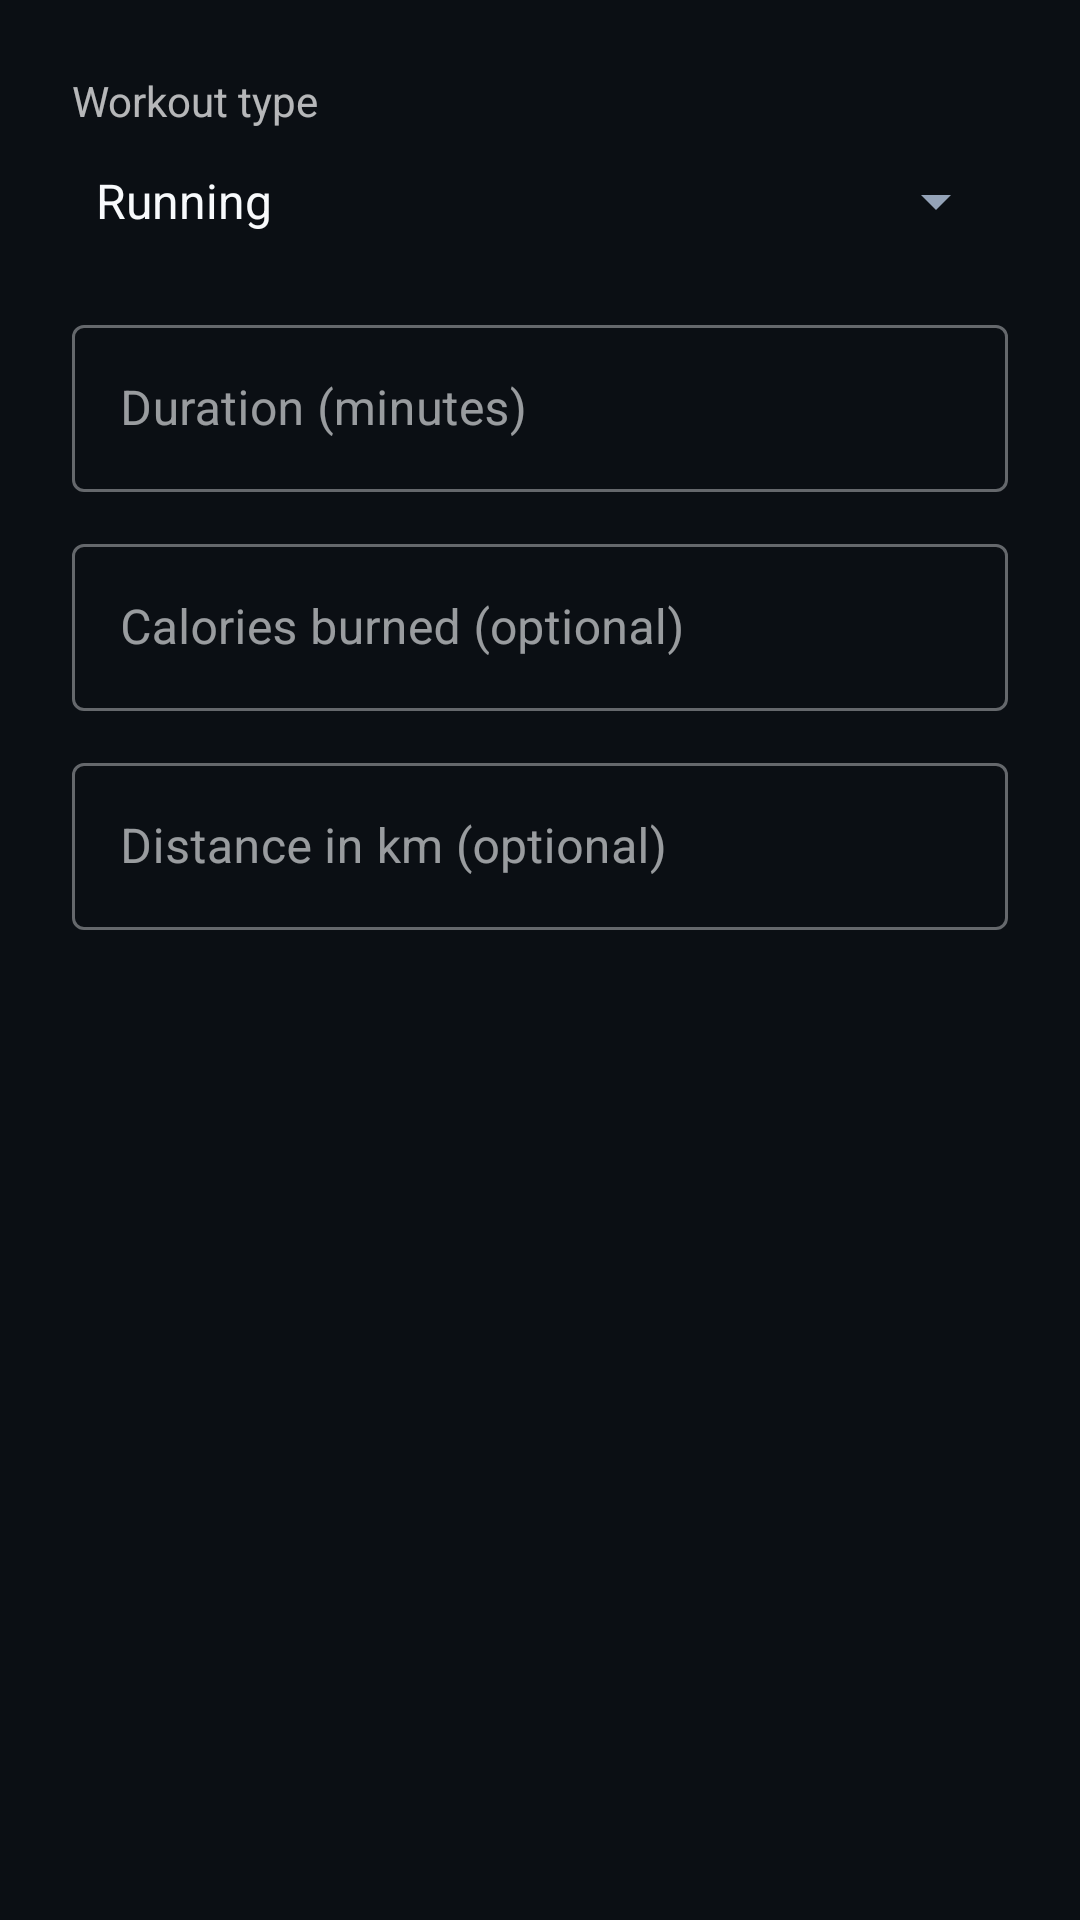

Android layout source for this screen:
<!-- AndroidManifest.xml: application theme Theme.FitTrackerPro -->
<!-- res/layout/dialog_add_workout.xml -->
<?xml version="1.0" encoding="utf-8"?>
<LinearLayout xmlns:android="http://schemas.android.com/apk/res/android"
    android:layout_width="match_parent"
    android:layout_height="wrap_content"
    android:orientation="vertical"
    android:padding="24dp">

    <TextView
        android:layout_width="wrap_content"
        android:layout_height="wrap_content"
        android:text="Workout type" />

    <Spinner
        android:id="@+id/spType"
        android:layout_width="match_parent"
        android:layout_height="48dp"
        android:entries="@array/workout_types" />

    <com.google.android.material.textfield.TextInputLayout
        android:id="@+id/tilDuration"
        style="@style/Widget.MaterialComponents.TextInputLayout.OutlinedBox"
        android:layout_width="match_parent"
        android:layout_height="wrap_content"
        android:layout_marginTop="12dp"
        android:hint="Duration (minutes)">

        <com.google.android.material.textfield.TextInputEditText
            android:id="@+id/etDuration"
            android:layout_width="match_parent"
            android:layout_height="wrap_content"
            android:inputType="number" />
    </com.google.android.material.textfield.TextInputLayout>

    <com.google.android.material.textfield.TextInputLayout
        android:id="@+id/tilCalories"
        style="@style/Widget.MaterialComponents.TextInputLayout.OutlinedBox"
        android:layout_width="match_parent"
        android:layout_height="wrap_content"
        android:layout_marginTop="12dp"
        android:hint="Calories burned (optional)">

        <com.google.android.material.textfield.TextInputEditText
            android:id="@+id/etCalories"
            android:layout_width="match_parent"
            android:layout_height="wrap_content"
            android:inputType="number" />
    </com.google.android.material.textfield.TextInputLayout>

    <com.google.android.material.textfield.TextInputLayout
        android:id="@+id/tilDistance"
        style="@style/Widget.MaterialComponents.TextInputLayout.OutlinedBox"
        android:layout_width="match_parent"
        android:layout_height="wrap_content"
        android:layout_marginTop="12dp"
        android:hint="Distance in km (optional)">

        <com.google.android.material.textfield.TextInputEditText
            android:id="@+id/etDistance"
            android:layout_width="match_parent"
            android:layout_height="wrap_content"
            android:inputType="numberDecimal" />
    </com.google.android.material.textfield.TextInputLayout>
</LinearLayout>
<!-- resources referenced by this layout -->
<resources>
  <string-array name="workout_types">
          <item>Running</item>
          <item>Walking</item>
          <item>Cycling</item>
          <item>Gym</item>
          <item>Yoga</item>
          <item>Swimming</item>
          <item>HIIT</item>
      </string-array>
  <style name="Theme.FitTrackerPro" parent="Theme.MaterialComponents.NoActionBar">
          <item name="colorPrimary">@color/accent</item>
          <item name="colorPrimaryVariant">@color/accent_dark</item>
          <item name="colorOnPrimary">@color/background</item>
          <item name="colorSecondary">@color/accent_cyan</item>
          <item name="colorOnSecondary">@color/background</item>
          <item name="colorSurface">@color/card</item>
          <item name="colorOnSurface">@color/text_primary</item>
          <item name="colorOnBackground">@color/text_primary</item>
          <item name="colorError">@color/error</item>
          <item name="android:colorBackground">@color/background</item>
          <item name="android:windowBackground">@color/background</item>
          <item name="android:textColorPrimary">@color/text_primary</item>
          <item name="android:textColorSecondary">@color/text_secondary</item>
          <item name="android:statusBarColor">@color/background</item>
          <item name="android:navigationBarColor">@color/card</item>
  
          
          <item name="materialButtonStyle">@style/Widget.FitTrackerPro.Button</item>
          <item name="materialCardViewStyle">@style/Widget.FitTrackerPro.CardView</item>
      </style>
  <color name="accent">#2DD4BF</color>
  <color name="accent_dark">#10B981</color>
  <color name="background">#0B0F14</color>
  <color name="accent_cyan">#38BDF8</color>
  <color name="card">#151B23</color>
  <color name="text_primary">#F8FAFC</color>
  <color name="error">#EF4444</color>
  <color name="text_secondary">#94A3B8</color>
  <style name="Widget.FitTrackerPro.Button" parent="Widget.MaterialComponents.Button">
          <item name="cornerRadius">24dp</item>
          <item name="android:textAllCaps">false</item>
          <item name="android:letterSpacing">0.01</item>
          <item name="android:textStyle">bold</item>
          <item name="elevation">0dp</item>
      </style>
  <style name="Widget.FitTrackerPro.CardView" parent="Widget.MaterialComponents.CardView">
          <item name="cardBackgroundColor">@color/card</item>
          <item name="cardCornerRadius">18dp</item>
          <item name="cardElevation">0dp</item>
          <item name="strokeColor">@color/card_stroke</item>
          <item name="strokeWidth">1dp</item>
      </style>
  <color name="card_stroke">#242F3D</color>
</resources>
